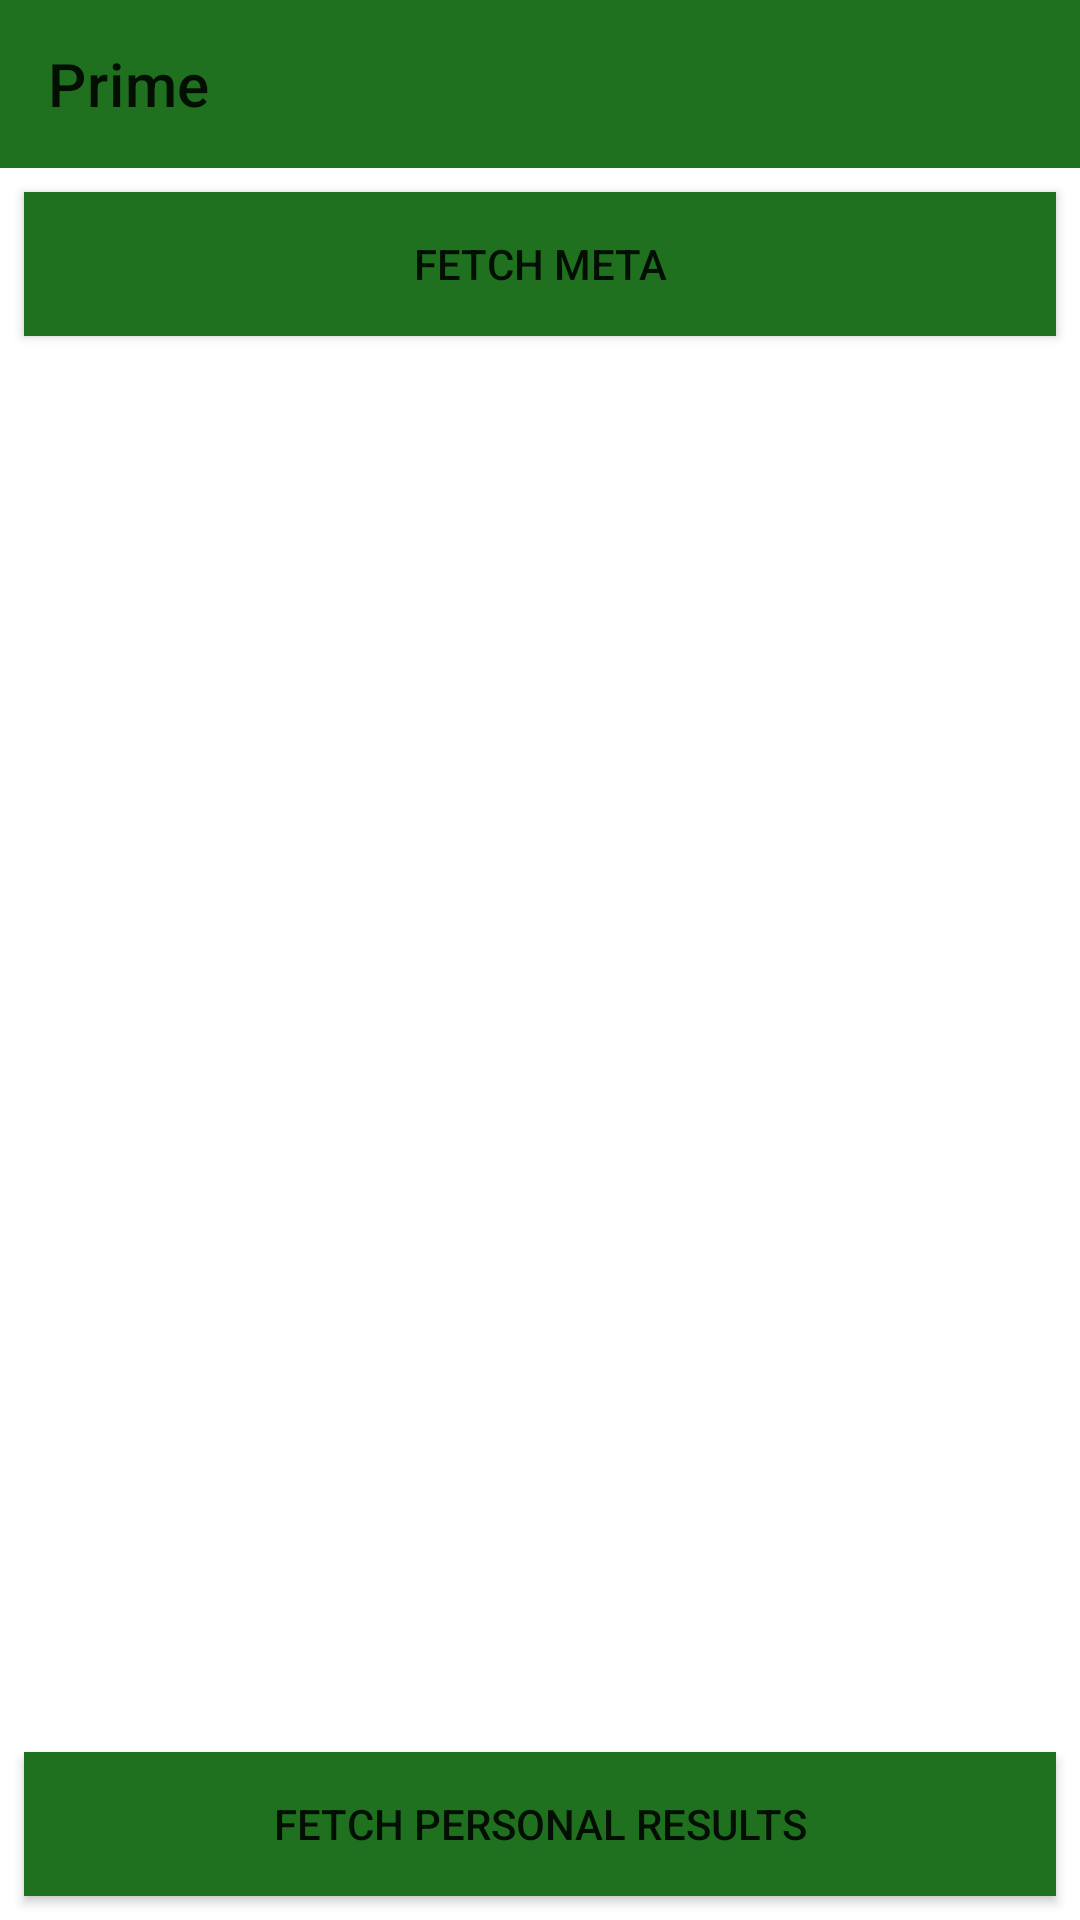

This screen was rendered from an Android layout file. Write that file and the resources it references.
<!-- AndroidManifest.xml: activity theme Theme.HelloStefan.NoActionBar -->
<!-- res/layout/activity_main.xml -->
<?xml version="1.0" encoding="utf-8"?>
<androidx.constraintlayout.widget.ConstraintLayout xmlns:android="http://schemas.android.com/apk/res/android"
    xmlns:app="http://schemas.android.com/apk/res-auto"
    xmlns:tools="http://schemas.android.com/tools"
    android:id="@+id/cl_main"
    android:layout_width="match_parent"
    android:layout_height="match_parent"
    tools:context=".presentation.MainActivity">

    <androidx.appcompat.widget.Toolbar
        android:id="@+id/tb_main"
        android:layout_width="match_parent"
        android:layout_height="?attr/actionBarSize"
        android:background="?attr/colorPrimary"
        app:layout_constraintEnd_toEndOf="parent"
        app:layout_constraintStart_toStartOf="parent"
        app:layout_constraintTop_toTopOf="parent"
        app:popupTheme="@style/Theme.HelloStefan.PopupOverlay"
        app:title="Prime" />

    <ProgressBar
        android:id="@+id/indeterminateBar"
        android:layout_width="wrap_content"
        android:layout_height="wrap_content"
        android:indeterminate="false"
        android:visibility="gone"
        app:layout_constraintBottom_toBottomOf="parent"
        app:layout_constraintEnd_toEndOf="parent"
        app:layout_constraintStart_toStartOf="parent"
        app:layout_constraintTop_toTopOf="parent" />

    <Button
        android:id="@+id/bt_meta"
        android:layout_width="0dp"
        android:layout_height="wrap_content"
        android:layout_marginStart="8dp"
        android:layout_marginTop="8dp"
        android:layout_marginEnd="8dp"
        android:background="@color/green"
        android:backgroundTint="@color/green"
        android:text="Fetch Meta"
        app:layout_constraintEnd_toEndOf="parent"
        app:layout_constraintHorizontal_bias="0.0"
        app:layout_constraintStart_toStartOf="parent"
        app:layout_constraintTop_toBottomOf="@+id/tb_main" />

    <TextView
        android:id="@+id/tv_meta"
        android:layout_width="0dp"
        android:layout_height="0dp"
        android:layout_marginStart="8dp"
        android:layout_marginTop="8dp"
        android:layout_marginEnd="8dp"
        app:layout_constraintBottom_toTopOf="@+id/bt_results"
        app:layout_constraintEnd_toEndOf="parent"
        app:layout_constraintStart_toStartOf="parent"
        app:layout_constraintTop_toBottomOf="@+id/bt_meta"
        tools:text="Meta JSON" />

    <Button
        android:id="@+id/bt_results"
        android:layout_width="0dp"
        android:layout_height="wrap_content"
        android:layout_marginStart="8dp"
        android:layout_marginEnd="8dp"
        android:layout_marginBottom="8dp"
        android:background="@color/green"
        android:backgroundTint="@color/green"
        android:text="Fetch personal results"
        app:layout_constraintBottom_toBottomOf="parent"
        app:layout_constraintEnd_toEndOf="parent"
        app:layout_constraintStart_toStartOf="parent" />

</androidx.constraintlayout.widget.ConstraintLayout>
<!-- resources referenced by this layout -->
<resources>
  <color name="green">#1F711F</color>
  <style name="Theme.HelloStefan.PopupOverlay" parent="ThemeOverlay.AppCompat.Light" />
  <style name="Theme.HelloStefan.NoActionBar">
          <item name="windowActionBar">false</item>
          <item name="windowNoTitle">true</item>
      </style>
</resources>
